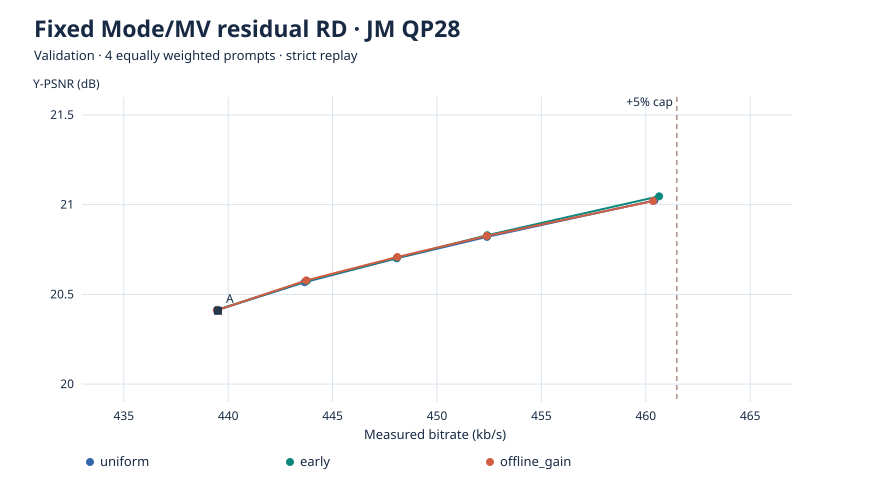

Source data for this figure (header and first rows):
arm, target_pct, bitrate_kbps, psnr_y_db, delta_rate_pct, delta_psnr_db, last4_psnr_y_db, delta_last4_db, positive_prompt_fraction, mean_added_total_bits, mean_residual_coeff_bits, mean_luma_nonzero_coeffs, y_sse_reduction_per_added_bit, source_paired_clips, passes
A, 0, 439.5, 20.41, 0.0, 0.0, 18.81, 0.0, 0, 0, 365.8, 0, , 0, False
zero, 0, 439, 20.41, -0.1254, 0.0, 18.81, 0.0, 0, -585.5, 0, 0, , 0, False
uniform_5, 5, 460.4, 21.02, 4.755, 0.6151, 19.54, 0.7312, 1, 22205, 21015, 574.9, 27226, 16, True
uniform_3, 3, 452.4, 20.82, 2.93, 0.4122, 19.3, 0.489, 1, 13683, 13146, 356.6, 30561, 16, True
uniform_2, 2, 448.1, 20.7, 1.946, 0.2928, 19.15, 0.3434, 1, 9089, 8902, 240.8, 33063, 16, False
uniform_1, 1, 443.7, 20.57, 0.9436, 0.1594, 19, 0.1875, 1, 4406, 4584, 123.4, 38563, 16, False
uniform_0, 0, 439.5, 20.41, -0.01349, 0.003472, 18.81, 0.005099, 0.25, -63, 490.2, 13.38, , 7, False
early_5, 5, 460.6, 21.05, 4.806, 0.6383, 19.42, 0.6071, 1, 22442, 21344, 600.3, 28480, 16, True
early_3, 3, 452.4, 20.83, 2.933, 0.4214, 19.2, 0.3916, 1, 13694, 13214, 365.7, 31637, 16, True
early_2, 2, 448.1, 20.7, 1.949, 0.2949, 19.08, 0.2703, 1, 9102, 8951, 245.9, 33247, 16, False
early_1, 1, 443.8, 20.57, 0.9667, 0.1667, 18.96, 0.1506, 1, 4514, 4698, 128.1, 39427, 16, False
early_0, 0, 439.5, 20.41, -0.00439, 0.00629, 18.82, 0.005567, 0.5, -20.5, 529.4, 14.5, , 7, False
offline_gain_5, 5, 460.3, 21.02, 4.74, 0.6119, 19.58, 0.7705, 1, 22137, 20956, 566.8, 27434, 16, True
offline_gain_3, 3, 452.4, 20.83, 2.93, 0.4177, 19.34, 0.5262, 1, 13680, 13138, 353.8, 31189, 16, True
offline_gain_2, 2, 448.1, 20.71, 1.954, 0.3002, 19.19, 0.377, 1, 9126, 8930, 240.1, 33854, 16, True
offline_gain_1, 1, 443.7, 20.58, 0.9612, 0.1697, 19.02, 0.2128, 1, 4488, 4660, 124.9, 38466, 16, False
offline_gain_0, 0, 439.5, 20.41, -0.01167, 0.003436, 18.81, 0.004497, 0.25, -54.5, 499.4, 13.69, , 7, False
